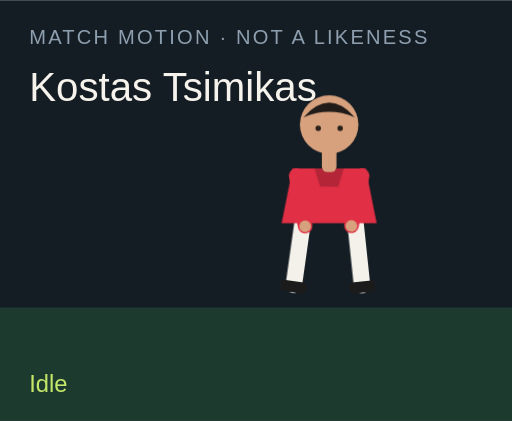
t = 0.00 s
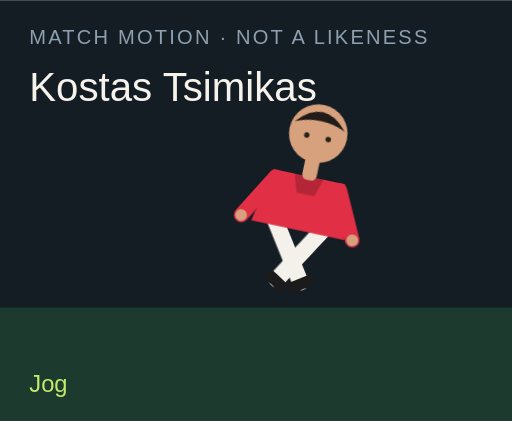
t = 1.50 s
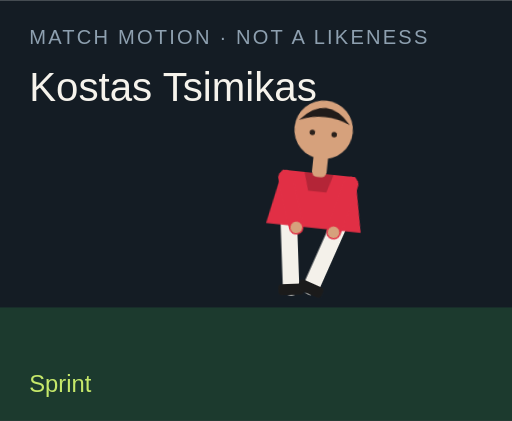
t = 3.00 s
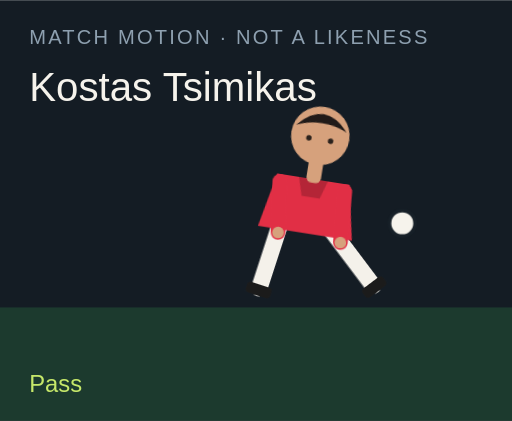
t = 4.50 s
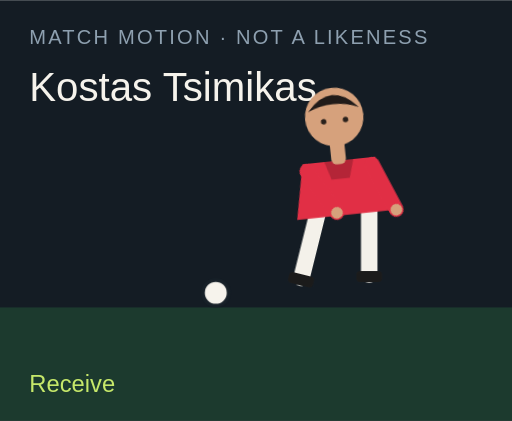
t = 6.00 s
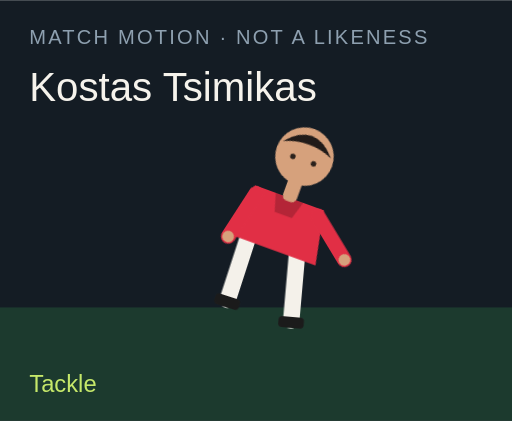
t = 7.50 s

The animated SVG that drew these frames (rendered in a browser with its animation timeline set to each time). Animation: 18 CSS @keyframes rules; one cycle of 9.00 s, repeats indefinitely.

<?xml version="1.0" encoding="UTF-8"?>
<svg xmlns="http://www.w3.org/2000/svg" viewBox="0 0 280 230" role="img">
  <style>@media (prefers-reduced-motion: reduce){animate,animateTransform{display:none}}</style>
  <rect width="280" height="230" fill="#141c24"/>
  <rect y="168" width="280" height="62" fill="#1c3a2e"/>
  <text x="16" y="24" fill="#8ea0b0" font-family="Arial,sans-serif" font-size="11" letter-spacing="1.2">MATCH MOTION · NOT A LIKENESS</text>
  <text x="16" y="55" fill="#f6f3ec" font-family="Impact,sans-serif" font-size="22">Kostas Tsimikas</text>
  <circle r="7" fill="#f6f3ec" stroke="#172028" stroke-width="2" id="motion-47974" cx="150" cy="160" opacity="0">
    
    
    
  </circle>
  <g transform="translate(132 40)">
    <g id="motion-47996" transform="rotate(0 48 90)">
      
      <g id="motion-47998" transform="translate(0 0)">
        
        <g transform="translate(34 78)"><g id="motion-48000" transform="rotate(8)"><path d="M0 0 V38" stroke="#f4f1ea" stroke-width="9" stroke-linecap="round"/><rect x="-7" y="36" width="14" height="6" rx="2" fill="#1b1b1b"/></g></g>
        <g transform="translate(62 78)"><g id="motion-48002" transform="rotate(-6)"><path d="M0 0 V38" stroke="#f4f1ea" stroke-width="9" stroke-linecap="round"/><rect x="-7" y="36" width="14" height="6" rx="2" fill="#1b1b1b"/></g></g>
        <path d="M28 52 h40 l6 30 H22 Z" fill="#e12f45"/>
        <path d="M40 52 h16 l-3 10 H43 Z" fill="#000" opacity=".2"/>
        <g transform="translate(30 56)"><g id="motion-48004" transform="rotate(-10)"><path d="M0 0 V28" stroke="#e12f45" stroke-width="8" stroke-linecap="round"/><circle cx="0" cy="28" r="3.2" fill="#d6a17c"/></g></g>
        <g transform="translate(66 56)"><g id="motion-48006" transform="rotate(12)"><path d="M0 0 V28" stroke="#e12f45" stroke-width="8" stroke-linecap="round"/><circle cx="0" cy="28" r="3.2" fill="#d6a17c"/></g></g>
        <rect x="44" y="40" width="8" height="14" rx="3" fill="#d6a17c"/>
        <circle cx="48" cy="28" r="16" fill="#d6a17c"/>
        <path d="M34 24 Q48 8 62 24 Q48 18 34 24" fill="#211b19"/>
        <circle cx="42" cy="30" r="1.5" fill="#2a211c"/><circle cx="54" cy="30" r="1.5" fill="#2a211c"/>
      </g>
    </g>
  </g>
  <text x="16" y="214" fill="#c6e86a" font-family="Arial,sans-serif" font-size="13" opacity="1" id="motion-47978">Idle</text><text x="16" y="214" fill="#c6e86a" font-family="Arial,sans-serif" font-size="13" opacity="0" id="motion-47980">Jog</text><text x="16" y="214" fill="#c6e86a" font-family="Arial,sans-serif" font-size="13" opacity="0" id="motion-47982">Sprint</text><text x="16" y="214" fill="#c6e86a" font-family="Arial,sans-serif" font-size="13" opacity="0" id="motion-47984">Dribble</text><text x="16" y="214" fill="#c6e86a" font-family="Arial,sans-serif" font-size="13" opacity="0" id="motion-47986">Pass</text><text x="16" y="214" fill="#c6e86a" font-family="Arial,sans-serif" font-size="13" opacity="0" id="motion-47988">Shoot</text><text x="16" y="214" fill="#c6e86a" font-family="Arial,sans-serif" font-size="13" opacity="0" id="motion-47990">Receive</text><text x="16" y="214" fill="#c6e86a" font-family="Arial,sans-serif" font-size="13" opacity="0" id="motion-47992">Tackle</text><text x="16" y="214" fill="#c6e86a" font-family="Arial,sans-serif" font-size="13" opacity="0" id="motion-47994">Point</text>
<style>@keyframes track-47975{0%{cx:150px}11.1%{cx:156px}22.2%{cx:164px}33.300000000000004%{cx:142px}44.4%{cx:190px}55.60000000000001%{cx:250px}66.7%{cx:118px}77.8%{cx:150px}88.9%{cx:150px}100%{cx:150px}}@keyframes track-47976{0%{cy:160px}11.1%{cy:158px}22.2%{cy:154px}33.300000000000004%{cy:156px}44.4%{cy:148px}55.60000000000001%{cy:96px}66.7%{cy:160px}77.8%{cy:160px}88.9%{cy:160px}100%{cy:160px}}@keyframes track-47977{0%{opacity:0}11.1%{opacity:0}22.2%{opacity:0}33.300000000000004%{opacity:1}44.4%{opacity:1}55.60000000000001%{opacity:1}66.7%{opacity:1}77.8%{opacity:0}88.9%{opacity:0}100%{opacity:0}}@keyframes track-47979{0%{opacity:1}11.1%{opacity:0}22.2%{opacity:0}33.300000000000004%{opacity:0}44.4%{opacity:0}55.60000000000001%{opacity:0}66.7%{opacity:0}77.8%{opacity:0}88.9%{opacity:0}100%{opacity:1}}@keyframes track-47981{0%{opacity:0}11.1%{opacity:1}22.2%{opacity:0}33.300000000000004%{opacity:0}44.4%{opacity:0}55.60000000000001%{opacity:0}66.7%{opacity:0}77.8%{opacity:0}88.9%{opacity:0}100%{opacity:0}}@keyframes track-47983{0%{opacity:0}11.1%{opacity:0}22.2%{opacity:1}33.300000000000004%{opacity:0}44.4%{opacity:0}55.60000000000001%{opacity:0}66.7%{opacity:0}77.8%{opacity:0}88.9%{opacity:0}100%{opacity:0}}@keyframes track-47985{0%{opacity:0}11.1%{opacity:0}22.2%{opacity:0}33.300000000000004%{opacity:1}44.4%{opacity:0}55.60000000000001%{opacity:0}66.7%{opacity:0}77.8%{opacity:0}88.9%{opacity:0}100%{opacity:0}}@keyframes track-47987{0%{opacity:0}11.1%{opacity:0}22.2%{opacity:0}33.300000000000004%{opacity:0}44.4%{opacity:1}55.60000000000001%{opacity:0}66.7%{opacity:0}77.8%{opacity:0}88.9%{opacity:0}100%{opacity:0}}@keyframes track-47989{0%{opacity:0}11.1%{opacity:0}22.2%{opacity:0}33.300000000000004%{opacity:0}44.4%{opacity:0}55.60000000000001%{opacity:1}66.7%{opacity:0}77.8%{opacity:0}88.9%{opacity:0}100%{opacity:0}}@keyframes track-47991{0%{opacity:0}11.1%{opacity:0}22.2%{opacity:0}33.300000000000004%{opacity:0}44.4%{opacity:0}55.60000000000001%{opacity:0}66.7%{opacity:1}77.8%{opacity:0}88.9%{opacity:0}100%{opacity:0}}@keyframes track-47993{0%{opacity:0}11.1%{opacity:0}22.2%{opacity:0}33.300000000000004%{opacity:0}44.4%{opacity:0}55.60000000000001%{opacity:0}66.7%{opacity:0}77.8%{opacity:1}88.9%{opacity:0}100%{opacity:0}}@keyframes track-47995{0%{opacity:0}11.1%{opacity:0}22.2%{opacity:0}33.300000000000004%{opacity:0}44.4%{opacity:0}55.60000000000001%{opacity:0}66.7%{opacity:0}77.8%{opacity:0}88.9%{opacity:1}100%{opacity:0}}@keyframes track-47997{0%{transform:rotate(0deg)}11.1%{transform:rotate(8deg)}22.2%{transform:rotate(16deg)}33.300000000000004%{transform:rotate(6deg)}44.4%{transform:rotate(4deg)}55.60000000000001%{transform:rotate(14deg)}66.7%{transform:rotate(-6deg)}77.8%{transform:rotate(34deg)}88.9%{transform:rotate(6deg)}100%{transform:rotate(0deg)}}@keyframes track-47999{0%{transform:translate(0px,0px)}11.1%{transform:translate(0px,-3px)}22.2%{transform:translate(0px,-6px)}33.300000000000004%{transform:translate(0px,-2px)}44.4%{transform:translate(0px,2px)}55.60000000000001%{transform:translate(0px,-4px)}66.7%{transform:translate(0px,1px)}77.8%{transform:translate(0px,10px)}88.9%{transform:translate(0px,-4px)}100%{transform:translate(0px,0px)}}@keyframes track-48001{0%{transform:rotate(8deg)}11.1%{transform:rotate(-26deg)}22.2%{transform:rotate(-42deg)}33.300000000000004%{transform:rotate(-8deg)}44.4%{transform:rotate(6deg)}55.60000000000001%{transform:rotate(12deg)}66.7%{transform:rotate(20deg)}77.8%{transform:rotate(-8deg)}88.9%{transform:rotate(4deg)}100%{transform:rotate(8deg)}}@keyframes track-48003{0%{transform:rotate(-6deg)}11.1%{transform:rotate(24deg)}22.2%{transform:rotate(38deg)}33.300000000000004%{transform:rotate(18deg)}44.4%{transform:rotate(-38deg)}55.60000000000001%{transform:rotate(-54deg)}66.7%{transform:rotate(6deg)}77.8%{transform:rotate(-22deg)}88.9%{transform:rotate(-8deg)}100%{transform:rotate(-6deg)}}@keyframes track-48005{0%{transform:rotate(-10deg)}11.1%{transform:rotate(24deg)}22.2%{transform:rotate(36deg)}33.300000000000004%{transform:rotate(-18deg)}44.4%{transform:rotate(10deg)}55.60000000000001%{transform:rotate(-24deg)}66.7%{transform:rotate(-30deg)}77.8%{transform:rotate(12deg)}88.9%{transform:rotate(14deg)}100%{transform:rotate(-10deg)}}@keyframes track-48007{0%{transform:rotate(12deg)}11.1%{transform:rotate(-20deg)}22.2%{transform:rotate(-32deg)}33.300000000000004%{transform:rotate(14deg)}44.4%{transform:rotate(-26deg)}55.60000000000001%{transform:rotate(18deg)}66.7%{transform:rotate(-22deg)}77.8%{transform:rotate(-6deg)}88.9%{transform:rotate(-96deg)}100%{transform:rotate(12deg)}}@media(prefers-reduced-motion:no-preference){#motion-47974{animation:track-47975 9s linear infinite both,track-47976 9s linear infinite both,track-47977 9s steps(1,end) infinite both}#motion-47978{animation:track-47979 9s steps(1,end) infinite both}#motion-47980{animation:track-47981 9s steps(1,end) infinite both}#motion-47982{animation:track-47983 9s steps(1,end) infinite both}#motion-47984{animation:track-47985 9s steps(1,end) infinite both}#motion-47986{animation:track-47987 9s steps(1,end) infinite both}#motion-47988{animation:track-47989 9s steps(1,end) infinite both}#motion-47990{animation:track-47991 9s steps(1,end) infinite both}#motion-47992{animation:track-47993 9s steps(1,end) infinite both}#motion-47994{animation:track-47995 9s steps(1,end) infinite both}#motion-47996{animation:track-47997 9s linear infinite both}#motion-47998{animation:track-47999 9s linear infinite both}#motion-48000{animation:track-48001 9s linear infinite both}#motion-48002{animation:track-48003 9s linear infinite both}#motion-48004{animation:track-48005 9s linear infinite both}#motion-48006{animation:track-48007 9s linear infinite both}}</style></svg>
